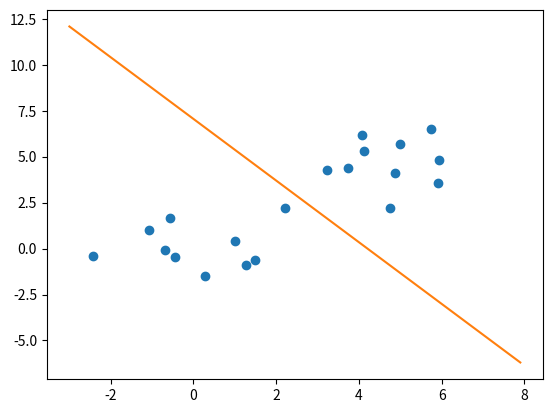

Reproduce this figure in Python.
import numpy as np
import matplotlib.pyplot as plt

rng = np.random.RandomState(123)

d = 2
N = 10
mean = 5

x1 = rng.randn(N,d) + np.array([0,0])
x2 = rng.randn(N,d) + np.array([mean,mean])

#plt.plot(x1[:,0],x1[:,1],"o")
#plt.plot(x2[:,0],x2[:,1],"o")
#plt.show()

x = np.concatenate((x1,x2),axis=0)

w = np.zeros(d)
b = 0

def y(x):
	return step(np.dot(w,x) + b)

def step(x):
	return 1 * (x>0)

def t(i):
	if i<N:
		return 0
	else:
		return 1

def yy(x):
	return (-w[0,] * x - b) /w[1,]

while True:
	classfied = True
	for i in range(N*2):
		delta_w = (t(i) - y(x[i])) * x[i]
		delta_b = (t(i) - y(x[i]))
		w += delta_w
		b += delta_b
		classfied *= all(delta_w == 0) * (delta_b == 0)
	if classfied:
		break

tmpx = np.arange(-3,8,0.1)
tmpy = yy(tmpx)

plt.plot(x[:,0],x[:,1],"o")
plt.plot(tmpx,tmpy)
plt.show()
